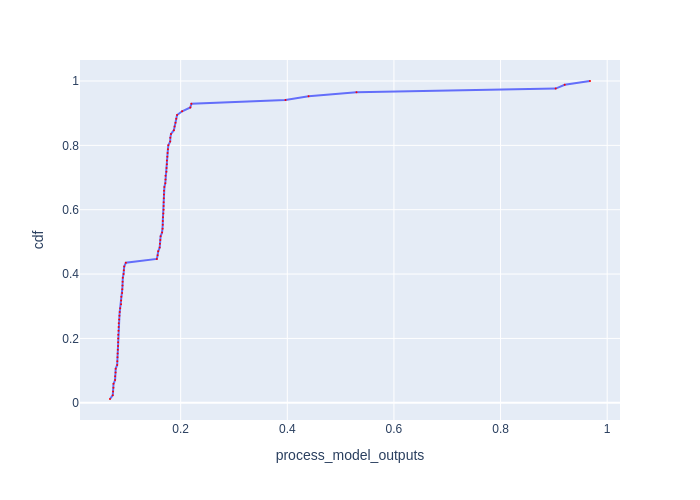

The file beside this chart, header and first rows:
Batch Id, process_model_outputs, cdf
7, 0.06743, 0.01176
74, 0.07264, 0.02353
68, 0.07315, 0.03529
11, 0.07384, 0.04706
35, 0.07399, 0.05882
80, 0.07697, 0.07059
17, 0.07709, 0.08235
10, 0.07789, 0.09412
52, 0.07811, 0.1059
38, 0.08087, 0.1176
5, 0.0811, 0.1294
53, 0.08145, 0.1412
19, 0.08178, 0.1529
46, 0.08207, 0.1647
44, 0.08253, 0.1765
41, 0.08265, 0.1882
58, 0.08281, 0.2
56, 0.08291, 0.2118
47, 0.08334, 0.2235
55, 0.08359, 0.2353
8, 0.08385, 0.2471
71, 0.0846, 0.2588
23, 0.08515, 0.2706
59, 0.08567, 0.2824
25, 0.0865, 0.2941
14, 0.08823, 0.3059
83, 0.08835, 0.3176
26, 0.08863, 0.3294
65, 0.09013, 0.3412
77, 0.09049, 0.3529
49, 0.09091, 0.3647
22, 0.09106, 0.3765
43, 0.09141, 0.3882
62, 0.09286, 0.4
4, 0.09329, 0.4118
13, 0.09409, 0.4235
20, 0.09715, 0.4353
12, 0.1553, 0.4471
75, 0.1567, 0.4588
69, 0.1579, 0.4706
51, 0.1606, 0.4824
6, 0.1611, 0.4941
63, 0.1618, 0.5059
76, 0.1624, 0.5176
64, 0.1651, 0.5294
70, 0.1662, 0.5412
30, 0.1664, 0.5529
45, 0.1665, 0.5647
36, 0.1668, 0.5765
39, 0.1675, 0.5882
61, 0.168, 0.6
24, 0.1681, 0.6118
34, 0.1681, 0.6235
40, 0.1684, 0.6353
82, 0.1686, 0.6471
72, 0.1687, 0.6588
54, 0.1695, 0.6706
57, 0.1711, 0.6824
15, 0.1716, 0.6941
66, 0.1716, 0.7059
... 25 more rows
